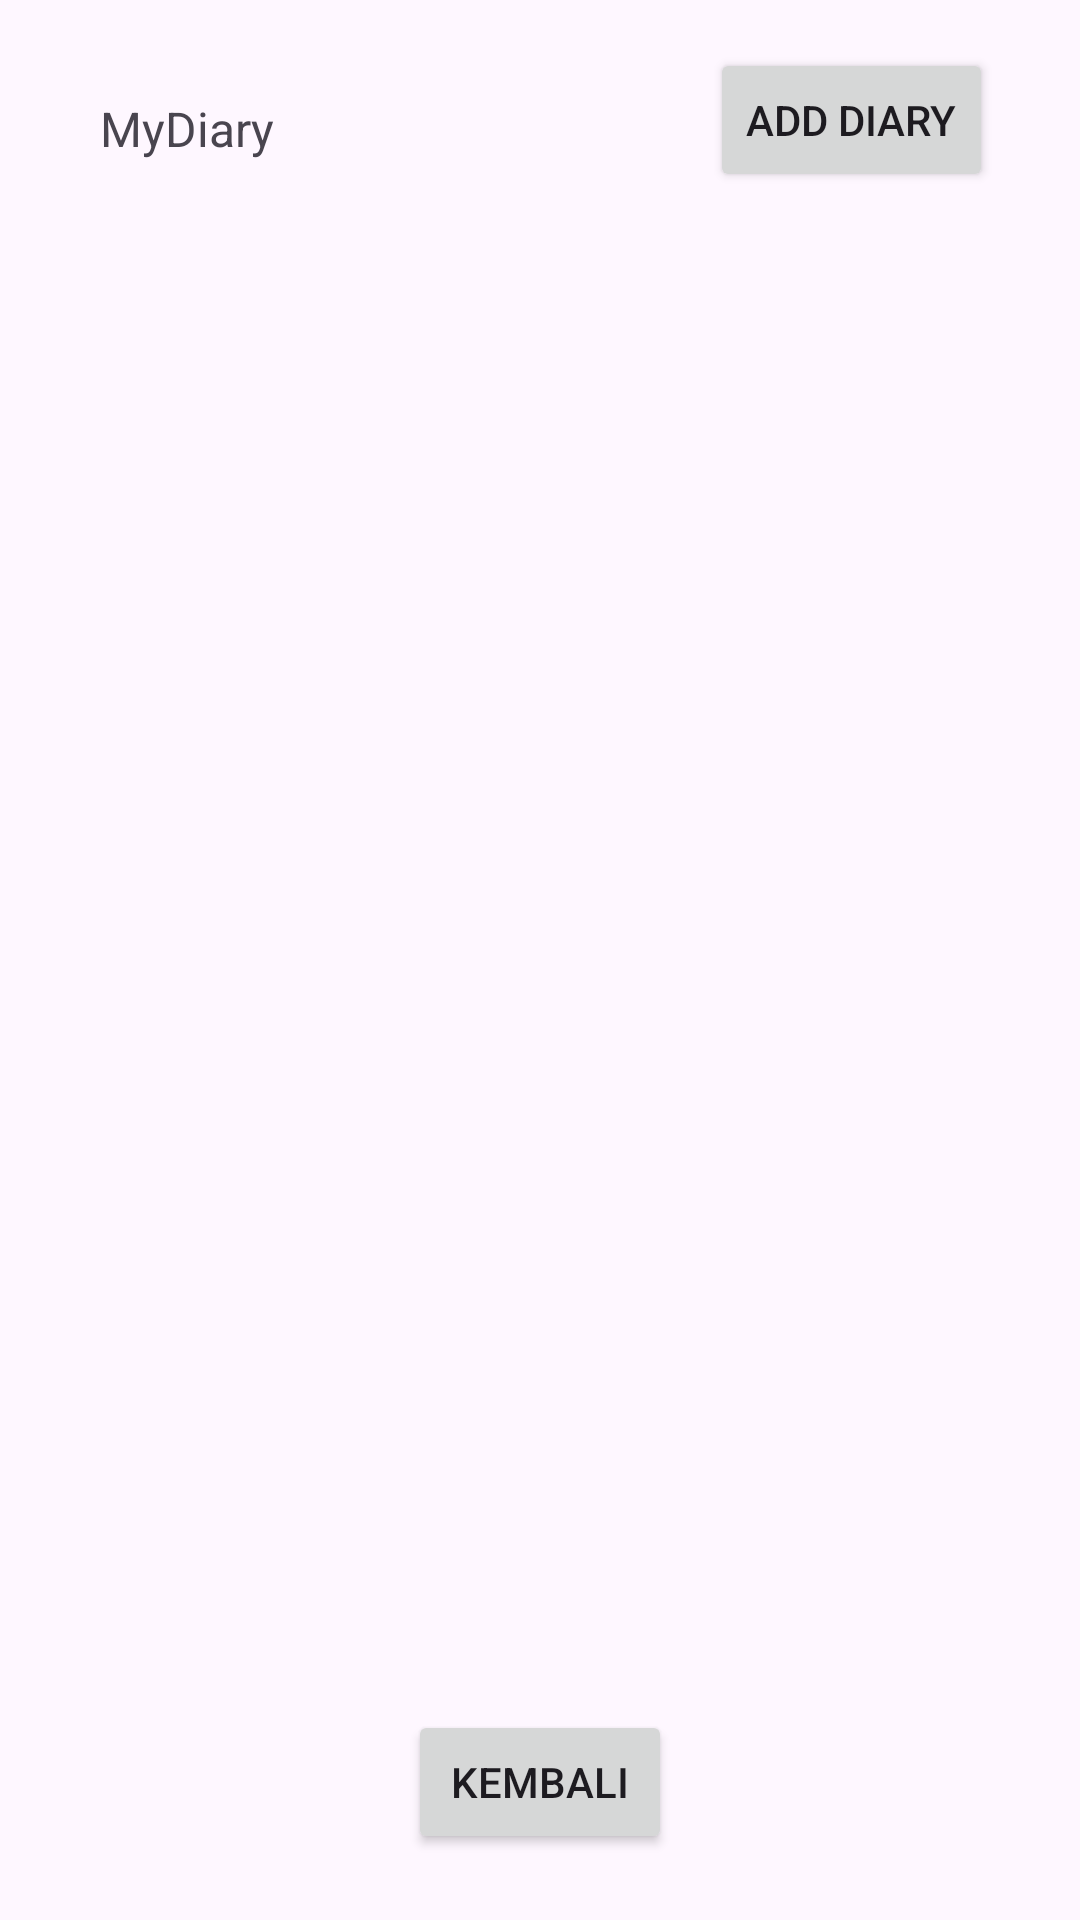

The Android layout XML behind this screen, and the referenced resources:
<!-- AndroidManifest.xml: application theme Theme.Relog2 -->
<!-- res/layout/activity_write_diary.xml -->
<?xml version="1.0" encoding="utf-8"?>
<androidx.constraintlayout.widget.ConstraintLayout xmlns:android="http://schemas.android.com/apk/res/android"
    xmlns:app="http://schemas.android.com/apk/res-auto"
    xmlns:tools="http://schemas.android.com/tools"
    android:id="@+id/main"
    android:layout_width="match_parent"
    android:layout_height="match_parent"
    tools:context=".relog.MainActivity">

    <TextView
        android:id="@+id/textView"
        android:layout_width="wrap_content"
        android:layout_height="wrap_content"
        android:layout_marginTop="32dp"
        android:text="MyDiary"
        android:textSize="16sp"
        app:layout_constraintEnd_toEndOf="parent"
        app:layout_constraintHorizontal_bias="0.111"
        app:layout_constraintStart_toStartOf="parent"
        app:layout_constraintTop_toTopOf="parent" />

    <Button
        android:id="@+id/btnAdd"
        android:layout_width="wrap_content"
        android:layout_height="wrap_content"
        android:layout_marginTop="16dp"
        android:text="Add Diary"
        app:layout_constraintEnd_toEndOf="parent"
        app:layout_constraintHorizontal_bias="0.833"
        app:layout_constraintStart_toEndOf="@+id/textView"
        app:layout_constraintTop_toTopOf="parent" />

    <FrameLayout
        android:id="@+id/fragment_container"
        android:layout_width="match_parent"
        android:layout_height="wrap_content"
        app:layout_constraintTop_toBottomOf="@+id/btnAdd"
        app:layout_constraintStart_toStartOf="parent"
        app:layout_constraintEnd_toEndOf="parent"/>

    <androidx.recyclerview.widget.RecyclerView
        android:id="@+id/rvKumpulan"
        android:layout_width="396dp"
        android:layout_height="464dp"
        app:layout_constraintBottom_toBottomOf="parent"
        app:layout_constraintEnd_toEndOf="parent"
        app:layout_constraintHorizontal_bias="0.592"
        app:layout_constraintStart_toStartOf="parent"
        app:layout_constraintTop_toBottomOf="@+id/fragment_container"
        app:layout_constraintVertical_bias="0.18" />

    <Button
        android:id="@+id/btnKembali"
        android:layout_width="wrap_content"
        android:layout_height="wrap_content"
        android:text="Kembali"
        app:layout_constraintBottom_toBottomOf="parent"
        app:layout_constraintEnd_toEndOf="parent"
        app:layout_constraintStart_toStartOf="parent"
        app:layout_constraintTop_toBottomOf="@+id/rvKumpulan" />

</androidx.constraintlayout.widget.ConstraintLayout>
<!-- resources referenced by this layout -->
<resources>
  <style name="Theme.Relog2" parent="Base.Theme.Relog2" />
  <style name="Base.Theme.Relog2" parent="Theme.Material3.DayNight.NoActionBar">
          
          
      </style>
</resources>
